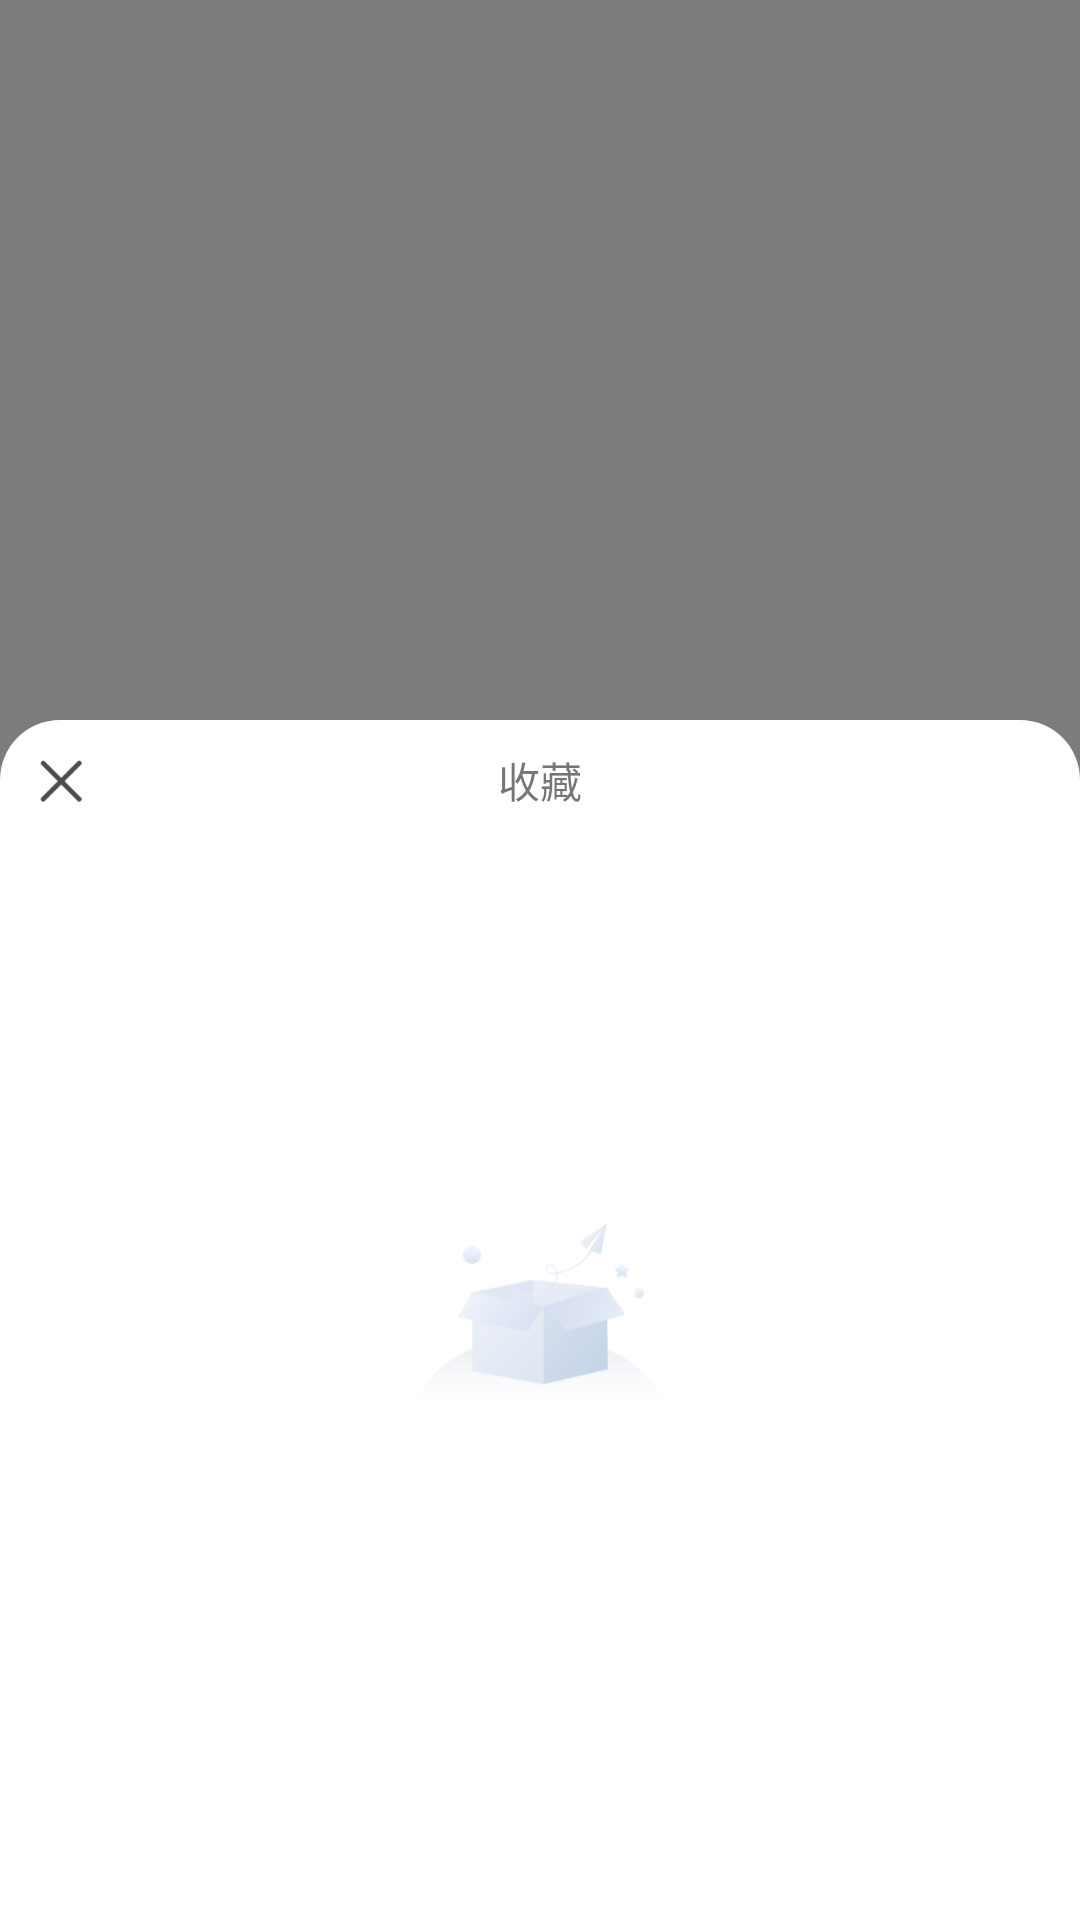

Here is an Android app screen rendered from its layout file. Give the layout XML and the strings, colors and styles it references.
<!-- AndroidManifest.xml: application theme Theme.Design.Light.NoActionBar -->
<!-- res/layout/layout_popup.xml -->
<?xml version="1.0" encoding="utf-8"?>
<LinearLayout xmlns:android="http://schemas.android.com/apk/res/android"
    android:layout_width="match_parent"
    android:layout_height="match_parent"
    android:background="#80000000"
    android:orientation="vertical">

    <View
        android:id="@+id/v"
        android:layout_width="match_parent"
        android:layout_height="0dp"
        android:layout_weight="1" />

    <RelativeLayout
        android:layout_width="match_parent"
        android:layout_height="400dp"
        android:layout_alignParentBottom="true"
        android:background="@drawable/shape_circle_rectangle_white_tew_radius">

        <ImageView
            android:id="@+id/iv_close"
            android:layout_width="40dp"
            android:layout_height="40dp"
            android:padding="8dp"
            android:src="@drawable/icon_close" />

        <TextView
            android:layout_width="match_parent"
            android:layout_height="40dp"
            android:gravity="center"
            android:text="@string/collection" />

        <androidx.recyclerview.widget.RecyclerView
            android:id="@+id/rv_"
            android:layout_width="match_parent"
            android:layout_height="match_parent"
            android:layout_marginLeft="10dp"
            android:layout_marginTop="40dp"
            android:layout_marginRight="10dp"
            android:visibility="invisible" />

        <ImageView
            android:id="@+id/iv_empty"
            android:layout_width="247px"
            android:layout_height="191px"
            android:layout_centerInParent="true"
            android:layout_marginLeft="10dp"
            android:layout_marginTop="40dp"
            android:layout_marginRight="10dp"
            android:background="@drawable/bg_empty" />

    </RelativeLayout>

</LinearLayout>
<!-- resources referenced by this layout -->
<resources>
  <!-- drawable bg_empty: webp bitmap (drawable, 13380 bytes) -->
  <!-- drawable icon_close: png bitmap (drawable, 1384 bytes) -->
  <!-- drawable shape_circle_rectangle_white_tew_radius (drawable) -->
  <?xml version="1.0" encoding="utf-8"?>
  <shape xmlns:android="http://schemas.android.com/apk/res/android"
      android:shape="rectangle">
      
  
      
      <solid android:color="@color/white" />
  
      
      <corners
          android:bottomLeftRadius="0dp"
          android:bottomRightRadius="0dp"
          android:topLeftRadius="20dp"
          android:topRightRadius="20dp" />
  
  </shape>
  <string name="collection">收藏</string>
  <!-- not gathered from this repository: default colours our renderer supplied (Android Studio template values) -->
  <color name="white">#FFFFFFFF</color>
</resources>
